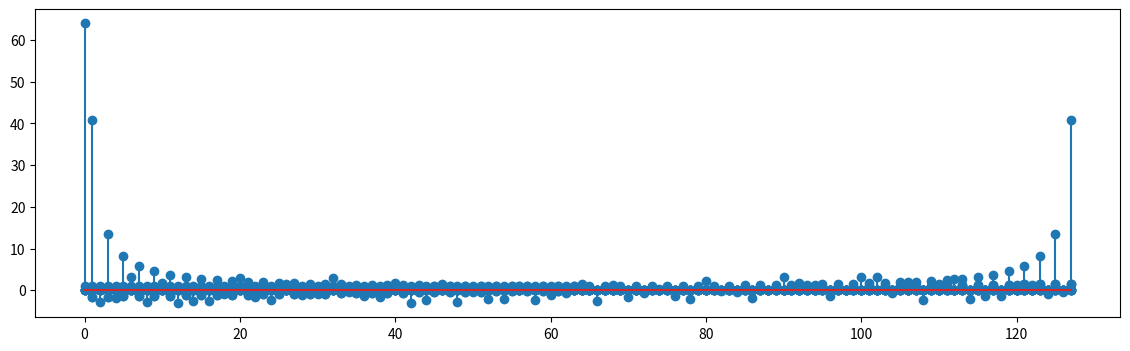

The matplotlib source for this figure:

# coding: utf-8

# # The DFT: Numerical Aspects
# 
# In this notebook we will look at some numerical issues associated to the DFT; in particular we we will look at the differences in precision between the "naive" way of computing the DFT and the FFT algorithm.
#  
# As a quick reminder, the definitions of the direct and inverse DFT for a length-$N$ signal are:
# 
# \begin{align*}
#     X[k] &= \sum_{n=0}^{N-1} x[n]\, e^{-j\frac{2\pi}{N}nk}, \quad k=0, \ldots, N-1 \\
#     x[n] &= \frac{1}{N}\sum_{k=0}^{N-1} X[k]\, e^{j\frac{2\pi}{N}nk}, \quad n=0, \ldots, N-1
# \end{align*}
# 
# The DFT produces a complex-valued vector that we can represent either via its real and imaginary parts or via its magnitude $|X[k]|$ and phase $\angle X[k] = \arctan \frac{\text{Im}\{X[k]\}}{\text{Re}\{X[k]\}}$.

# ## Direct Implementation
# 
# ### Numerical errors in real and imaginary parts
# 
# The DFT can be easily implemented using the change of basis matrix ${W}_N$. This is an $N\times N$ complex-valued matrix whose elements are 
# 
# $$
#     {W}_N(n,k)=e^{-j\frac{2\pi}{N}nk}
# $$
# 
# so that the DFT of a vector $\mathbf{x}$ is simply $\mathbf{X} = W_N\mathbf{x}$. Note that the inverse DFT can be obtained by simply conjugating ${W}_N$ so that $\mathbf{x} = W_N^*\mathbf{X}$.
# 
# We can easily generate the matrix ${W}_N$ in Python like so:

# In[1]:


# first our usual bookkeeping
get_ipython().magic('matplotlib inline')
import matplotlib
import matplotlib.pyplot as plt
import numpy as np


plt.rcParams["figure.figsize"] = (14,4)

def dft_matrix(N):
    # create a 1xN matrix containing indices 0 to N-1
    a = np.expand_dims(np.arange(N), 0)
    
    # take advantage of numpy broadcasting to create the matrix
    W = np.exp(-2j * (np.pi / N) * (a.T * a))
    
    return W


# Let's try it out on a short signal and verify the invertibility of the transform

x = np.array([5, 7, 9])

# DFT matrix
N = len(x)
W = dft_matrix(N);

# DFT
X = np.dot(W, x)
# inverse DFT
x_hat = np.dot(W.T.conjugate(), X) / N

print(x-x_hat)


# As you can see, the difference between the original vector and the "reconstructed" vector is not exactly zero. This is due to the small numerical errors that accumulate in the $N^2$ multiplications and additions needed by the direct and inverse transforms. 
# 
# While minor in this case, this numerical imprecision can be very annoying if we switch to a magnitude/phase representation, as we will see now. 

# ### Numerical errors in phase
# 
# Let's first define a more interesting signal such as a length-128 step signal: 
# 
# $$
#     x[n] = \begin{cases}
#             1 & \mbox{for $0 \leq n < 64$} \\
#             0 & \mbox{for $64 \leq n < 128$}
#         \end{cases}
# $$
# 
# Conveniently, we can compute its DFT analytically (it's just a geometric series) and we have 
# 
# $$
#     X[k] = \begin{cases}
#             64 & \mbox{for $k=0$} \\
#             0 & \mbox{for $k \neq 0$, $k$ even} \\
#             \frac{(-1)^{(k-1)/2}\,e^{-j\pi\frac{63}{128}k}}{\sin(\frac{\pi}{128}k)} & \mbox{for $k$ odd}
#         \end{cases}
# $$
# 
# From this it's easy to compute the phase; we will set its value to zero whenever the magnitude is zero (i.e. for even-indexed values) and we have
# 
# $$
#     \angle X[k] = \begin{cases}
#             0 & \mbox{for $k$ even} \\
#             -\pi + \frac{\pi}{128}k & \mbox{for $k$ odd}
#         \end{cases}
# $$
# 
# However, let's see what happens if we compute all of this numerically:

N = 128
x = np.zeros(N)
x[0:64] = 1

plt.stem(x);

W = dft_matrix(N);

# DFT
X = np.dot(W, x)
plt.stem(abs(X));
plt.show();

plt.stem(np.angle(X));


# Clearly we have a problem with the phase, although the magnitude looks nice. This is inherent to the fact that the phase is computed by taking the arctangent of a ratio. When the computed DFT values are close to zero, the denominator of the ratio will be also close to zero and any numerical error in its value will lead to large errors in the phase. As we will see in the next section, this problem can be alleviated by using smarter algorithms than the direct naive method.
# 
# Let's still verify the inverse DFT:

x_hat = np.dot(W.T.conjugate(), X) / N

plt.stem(np.real(x_hat - x));
plt.show();
plt.stem(np.imag(x_hat));


# Again, the error is very small but clearly not zero.

# ## The FFT Algorithm
# 
# The FFT algorithm computes the DFT recursively by successively splitting the data vector into smaller pieces and recombining the results. The most well-known version of the FFT operates on data lengths that are a power of two but efficient algorithms exist for all lengths that are factorizable into powers of small primes. 
# 
# The FFT algorithm is not only much faster than the direct method but it's also better conditioned numerically. This is because in the FFT implementation great care is applied to minimizing the number of trigonometric factors.
# 
# As you can see in the examples below, the phase is now accurate and the reconstruction error is almost two orders of magnitude smaller, basically equal to the numerical precision of floating point variables. 

X = np.fft.fft(x)
x_hat = np.fft.ifft(X)

plt.stem(np.angle(X));
plt.show();

plt.stem(np.real(x_hat - x));
plt.show();

plt.stem(np.imag(x_hat));

